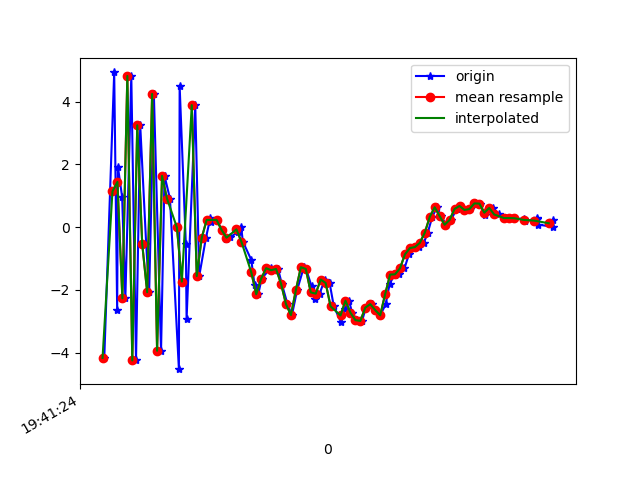

Source data for this figure (header and first rows):
1617738084707, 433721333140420, -4.1683936, -0.43210697, 0.8169832
1617738084747, 433721352371190, 4.934, 1.164, -3.197
1617738084759, 433721371601960, -2.652, -0.02224, 5.814
1617738084762, 433721390832730, 1.925, 0.7091, -7.376
1617738084779, 433721410063500, 0.9639, 0.5892, 8.622
1617738084792, 433721429294270, -2.269, -0.03585, -7.449
1617738084816, 433721448525040, 4.822, 1.35, 5.009
1617738084835, 433721467755810, -4.249, -0.3063, -0.1488
1617738084852, 433721486986580, 3.249, 0.8216, -4.25
1617738084876, 433721506217350, -0.5311, 0.2805, 7.901
1617738084888, 433721525448120, -2.073, -0.004658, -7.417
1617738084907, 433721544678890, 4.249, 1.373, 4.493
1617738084936, 433721563909660, -3.939, -0.2855, 2.035
1617738084950, 433721583140430, 1.637, 0.8213, -6.725
1617738084972, 433721602371200, 0.912, 1.125, 7.994
1617738085008, 433721621601970, -4.526, -0.008649, -4.01
1617738085011, 433721640832740, 4.509, 1.444, -2.752
1617738085036, 433721660063510, -0.5375, 0.7447, 7.571
1617738085039, 433721679294280, -2.93, 0.5972, -7.217
1617738085074, 433721698525050, 3.892, 1.961, 1.435
1617738085090, 433721717755820, -1.559, 1.088, -3.078
1617738085117, 433721736986590, -0.343, 1.247, -1.261
1617738085135, 433721756217360, 0.3084, 1.433, -1.173
1617738085137, 433721775448130, 0.1549, 1.099, -2.433
1617738085160, 433721794678900, 0.2324, 0.9556, -3.032
1617738085182, 433721813909670, -0.08364, 1.073, -3.544
1617738085200, 433721833140440, -0.363, 1.607, -3.906
1617738085216, 433721852371210, -0.3057, 2.058, -4.386
1617738085247, 433721871601980, -0.1589, 2.823, -4.504
1617738085259, 433721890832750, 0.02035, 3.508, -4.748
1617738085266, 433721910063520, -0.4587, 2.885, -4.111
1617738085300, 433721929294290, -1.043, 1.1, -3.608
1617738085313, 433721948525060, -1.833, -0.5188, -3.308
1617738085328, 433721967755830, -2.138, -1.983, -2.071
1617738085342, 433721986986600, -1.636, -2.323, 0.6219
1617738085378, 433722006217370, -1.306, -2.055, 2.44
1617738085381, 433722025448140, -1.371, -1.482, 2.899
1617738085408, 433722044678910, -1.331, -1.017, 4.139
1617738085423, 433722063909680, -1.8, -0.9156, 7.006
1617738085446, 433722083140450, -2.453, 0.3486, 7.922
1617738085464, 433722102371220, -2.801, 1.091, 7.366
1617738085485, 433722121601990, -2.001, 0.5431, 7.191
1617738085512, 433722140832760, -1.275, 0.1172, 7.93
1617738085521, 433722160063530, -1.332, 0.08547, 7.854
1617738085543, 433722179294300, -1.881, -0.1083, 7.676
1617738085559, 433722198525070, -2.276, 0.7009, 6.32
1617738085576, 433722217755840, -2.118, 0.8297, 6.276
1617738085596, 433722236986610, -1.67, -0.00448, 6.563
1617738085616, 433722256217380, -1.777, -0.6517, 6.591
1617738085633, 433722275448150, -2.524, -0.5062, 5.576
1617738085662, 433722294678920, -3.025, 2.5606155E-4, 3.23
1617738085678, 433722313909690, -2.602, -0.1656, 2.078
1617738085694, 433722333140460, -2.344, -0.7145, 2.116
1617738085707, 433722352371230, -2.725, -1.44, 1.993
1617738085725, 433722371602000, -2.964, -0.9755, 0.3052
1617738085747, 433722390832770, -2.988, -0.2723, -1.853
1617738085762, 433722410063540, -2.564, -0.2593, -2.458
1617738085785, 433722429419731, -2.453, -0.8405, -1.288
1617738085801, 433722448650501, -2.642, -0.3453, -1.688
1617738085820, 433722467881271, -2.81, -0.07447, -3.457
1617738085842, 433722487112041, -2.461, 0.09288, -4.021
... 34 more rows
